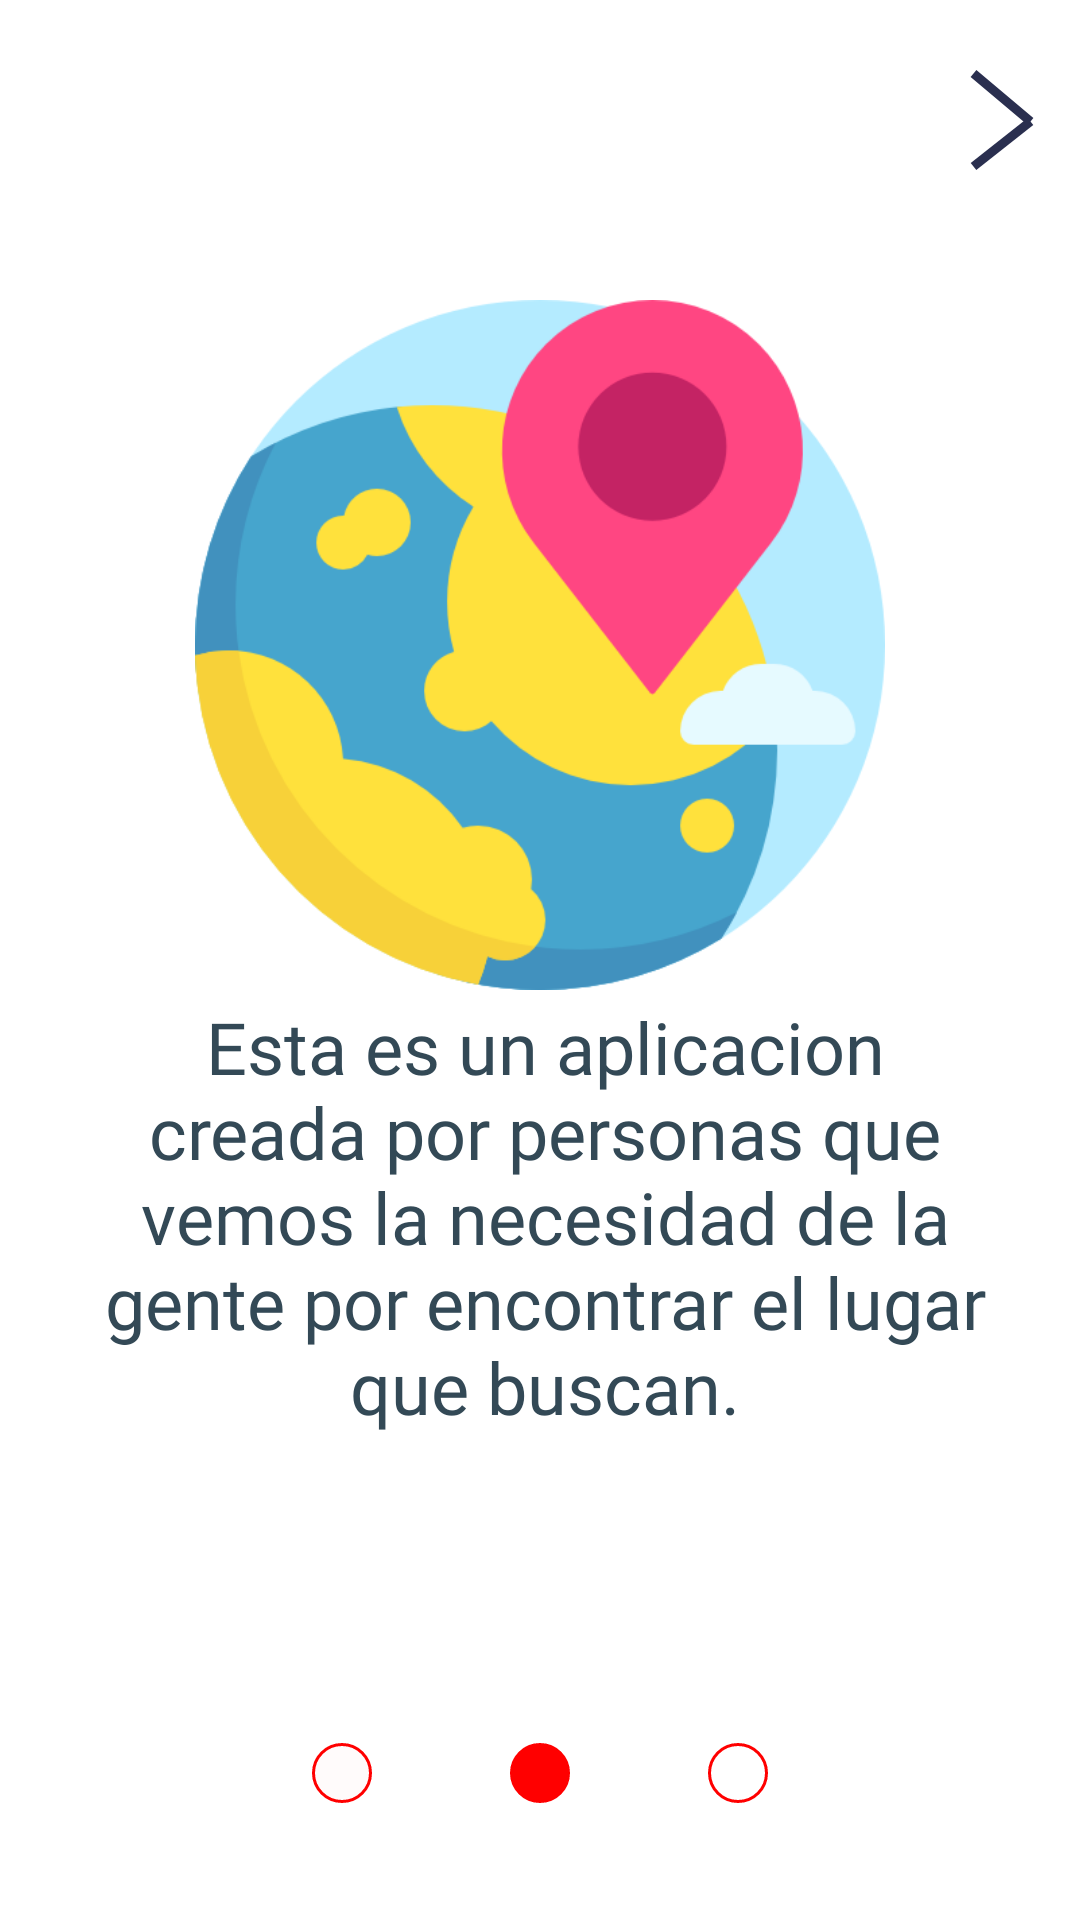

Here is an Android app screen rendered from its layout file. Give the layout XML and the strings, colors and styles it references.
<!-- AndroidManifest.xml: application theme AppTheme -->
<!-- res/layout/activity_slide2.xml -->
<?xml version="1.0" encoding="utf-8"?>

<androidx.constraintlayout.widget.ConstraintLayout
        xmlns:android="http://schemas.android.com/apk/res/android"
        xmlns:tools="http://schemas.android.com/tools"
        xmlns:app="http://schemas.android.com/apk/res-auto"
        android:layout_width="match_parent"
        android:layout_height="match_parent"
        android:background="@drawable/splashdos"
        tools:context=".activities.Slide2">

    <TextView
            android:layout_width="300dp"
            android:layout_height="200dp"
            android:layout_marginTop="8dp"
            app:layout_constraintTop_toTopOf="parent"
            app:layout_constraintStart_toStartOf="parent"
            android:layout_marginLeft="8dp"
            android:layout_marginStart="8dp"
            android:text="@string/splash2"
            android:textSize="24sp"
            android:textAlignment="center"
            android:textColor="#334956"
            android:fontFamily="@font/san_francisco_regular"
            app:layout_constraintEnd_toEndOf="parent"
            android:layout_marginBottom="8dp"
            app:layout_constraintBottom_toBottomOf="parent"
            app:layout_constraintHorizontal_bias="0.456"
            app:layout_constraintVertical_bias="0.766"/>

</androidx.constraintlayout.widget.ConstraintLayout>
<!-- resources referenced by this layout -->
<resources>
  <!-- drawable splashdos: png bitmap (drawable-hdpi, 44544 bytes) -->
  <string name="splash2">Esta es un aplicacion creada por personas que vemos la necesidad de la gente por encontrar el lugar que buscan.</string>
  <style name="AppTheme" parent="Theme.AppCompat.Light.NoActionBar">
          
          <item name="colorPrimary">@color/colorPrimary</item>
          <item name="colorPrimaryDark">@color/colorPrimaryDark</item>
          <item name="colorAccent">@color/colorAccent</item>
      </style>
  <color name="colorPrimary">#26b5f5</color>
  <color name="colorPrimaryDark">#03a9f4</color>
  <color name="colorAccent">#ffed65</color>
</resources>
